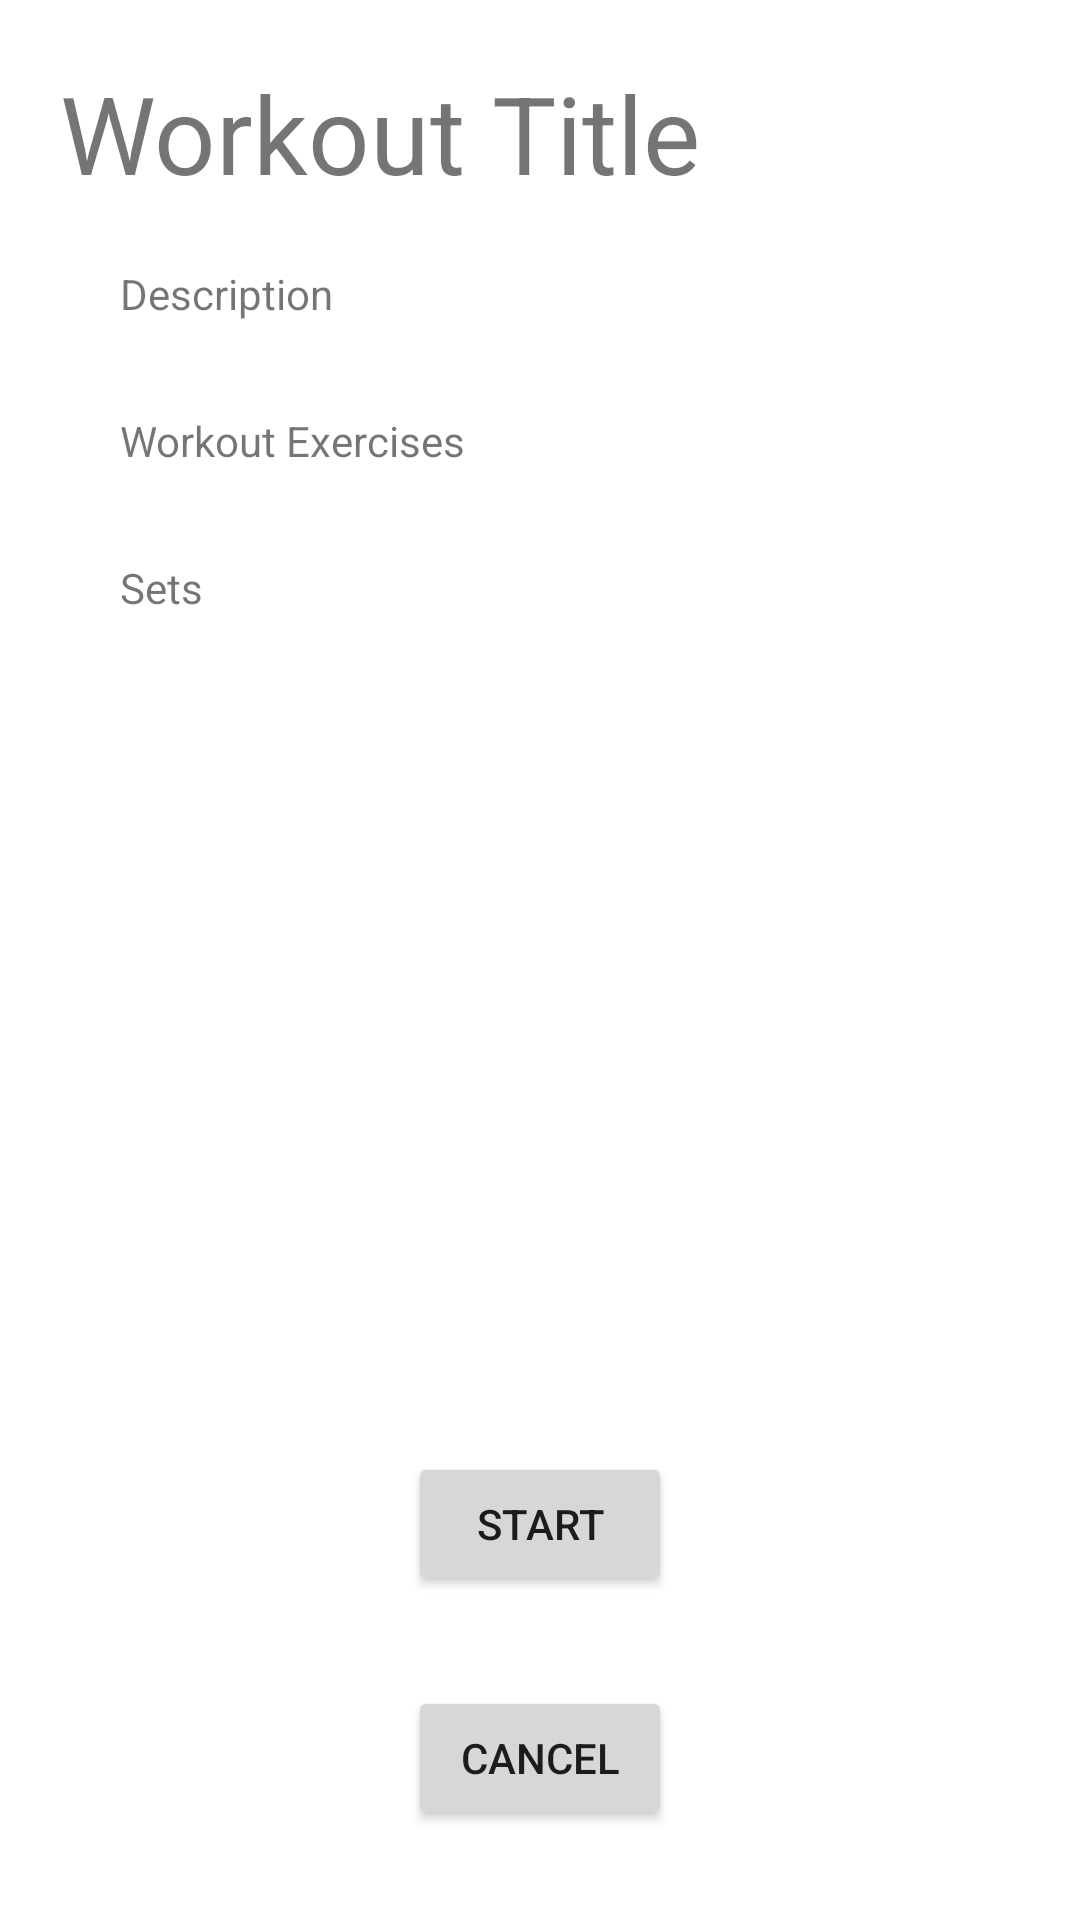

Android layout source for this screen:
<!-- AndroidManifest.xml: application theme Theme.CameraXTutorial -->
<!-- res/layout/activity_start_exercise.xml -->
<?xml version="1.0" encoding="utf-8"?>
<androidx.constraintlayout.widget.ConstraintLayout xmlns:android="http://schemas.android.com/apk/res/android"
    xmlns:app="http://schemas.android.com/apk/res-auto"
    xmlns:tools="http://schemas.android.com/tools"
    android:layout_width="match_parent"
    android:layout_height="match_parent"
    tools:context=".StartExerciseActivity">
    <TextView
        android:id="@+id/workoutTitle"
        android:layout_width="wrap_content"
        android:layout_height="wrap_content"
        android:text="Workout Title"
        android:textSize="36dp"
        app:layout_constraintLeft_toLeftOf="parent"
        app:layout_constraintTop_toTopOf="parent"
        android:layout_margin="20dp"/>
    <TextView
        android:id="@+id/workoutsDescription"
        android:layout_width="wrap_content"
        android:layout_height="wrap_content"
        android:text="Description"
        app:layout_constraintTop_toBottomOf="@id/workoutTitle"
        app:layout_constraintLeft_toLeftOf="parent"
        android:layout_marginLeft="40dp"
        android:layout_marginTop="20dp"/>
    <TextView
        android:id="@+id/workoutExercises"
        android:layout_width="wrap_content"
        android:layout_height="wrap_content"
        android:text="Workout Exercises"
        app:layout_constraintTop_toBottomOf="@id/workoutsDescription"
        app:layout_constraintLeft_toLeftOf="parent"
        android:layout_marginTop="30dp"
        android:layout_marginLeft="40dp"/>
    <TextView
        android:id="@+id/workoutsReps"
        android:layout_width="wrap_content"
        android:layout_height="wrap_content"
        android:text="Sets"
        app:layout_constraintTop_toBottomOf="@id/workoutExercises"
        app:layout_constraintLeft_toLeftOf="parent"
        android:layout_marginLeft="40dp"
        android:layout_marginTop="30dp"/>

    <Button
        android:id="@+id/workoutCancelBtn"
        android:layout_width="wrap_content"
        android:layout_height="wrap_content"
        android:text="Cancel"
        app:layout_constraintBottom_toBottomOf="parent"
        app:layout_constraintStart_toStartOf="parent"
        app:layout_constraintEnd_toEndOf="parent"
        android:layout_marginBottom="30dp"/>
    <Button
        android:id="@+id/workoutStartBtn"
        android:layout_width="wrap_content"
        android:layout_height="wrap_content"
        android:text="Start"
        app:layout_constraintBottom_toTopOf="@id/workoutCancelBtn"
        app:layout_constraintStart_toStartOf="parent"
        app:layout_constraintEnd_toEndOf="parent"
        android:layout_marginBottom="30dp"/>

</androidx.constraintlayout.widget.ConstraintLayout>
<!-- resources referenced by this layout -->
<resources>
  <style name="Theme.CameraXTutorial" parent="Theme.MaterialComponents.Light.DarkActionBar">
          
          <item name="colorPrimary">@color/purple_500</item>
          <item name="colorPrimaryVariant">@color/purple_700</item>
          <item name="colorOnPrimary">@color/white</item>
          
          <item name="colorSecondary">@color/teal_200</item>
          <item name="colorSecondaryVariant">@color/teal_700</item>
          <item name="colorOnSecondary">@color/black</item>
          
          <item name="android:statusBarColor" tools:targetApi="l">?attr/colorPrimaryVariant</item>
          
      </style>
  <color name="purple_500">#FF6200EE</color>
  <color name="purple_700">#FF3700B3</color>
  <color name="white">#FFFBFDFF</color>
  <color name="teal_200">#FF03DAC5</color>
  <color name="teal_700">#FF018786</color>
  <color name="black">#FF000000</color>
</resources>
